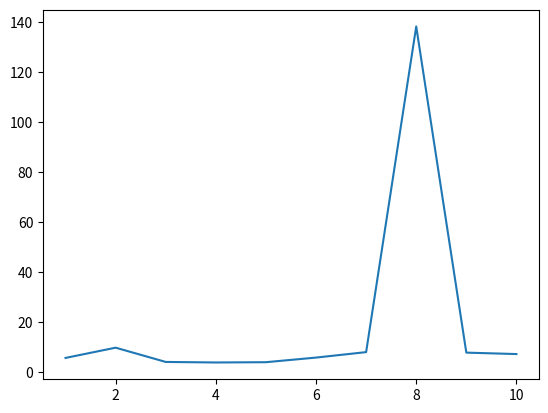

Python code for this plot:
import math as m
import statistics as stat
import random
import matplotlib.pyplot as plt

#1
# m = [round(random.random(), 2) for i in range(10)]
# print(m)
# print(stat.mean(m))
# print(stat.median(m))
#
# # h (height) and w (weight) data
# h = [range(len(m))]
# w = m
#
# # plot a scatter plot
# plt.scatter(h, w)
# plt.savefig('plot.png')
# # plt.show()

def func_y1(x):
    y = m.sqrt(1 + m.e**m.sqrt(x) + m.cos(x**2)) / abs(1 - m.sin(x)**3) + m.log(abs(2*x))
    return y


l = [round(func_y1(i), 3) for i in range(1, 11)]
print(l)
sl = l[:len(l)//2:]
print(sl)
# h (height) and w (weight) data
h = [i for i in range(1, len(sl)+1)]
w = sl

# plot a scatter plot
plt.scatter(h, w)
plt.savefig('plot1.png')

plt.cla()
# h (height) and w (weight) data
h = [i for i in range(1, len(l)+1)]
w = l


# plot a scatter plot
plt.plot(h, w)
plt.savefig('plot2.png')